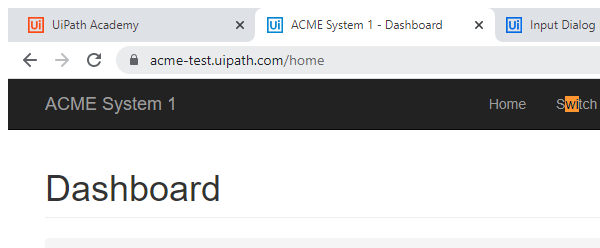
Task: This is done to enhance learning about selectors.
Workflow: Main

Step 1: Attach Browser 'chrome.exe ACME' in window 'ACME System 1 - Work Items' (chrome.exe)

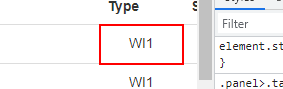
Step 2: find the table cell 'WI1'

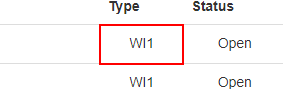
Step 3: find the table cell 'WI1'
